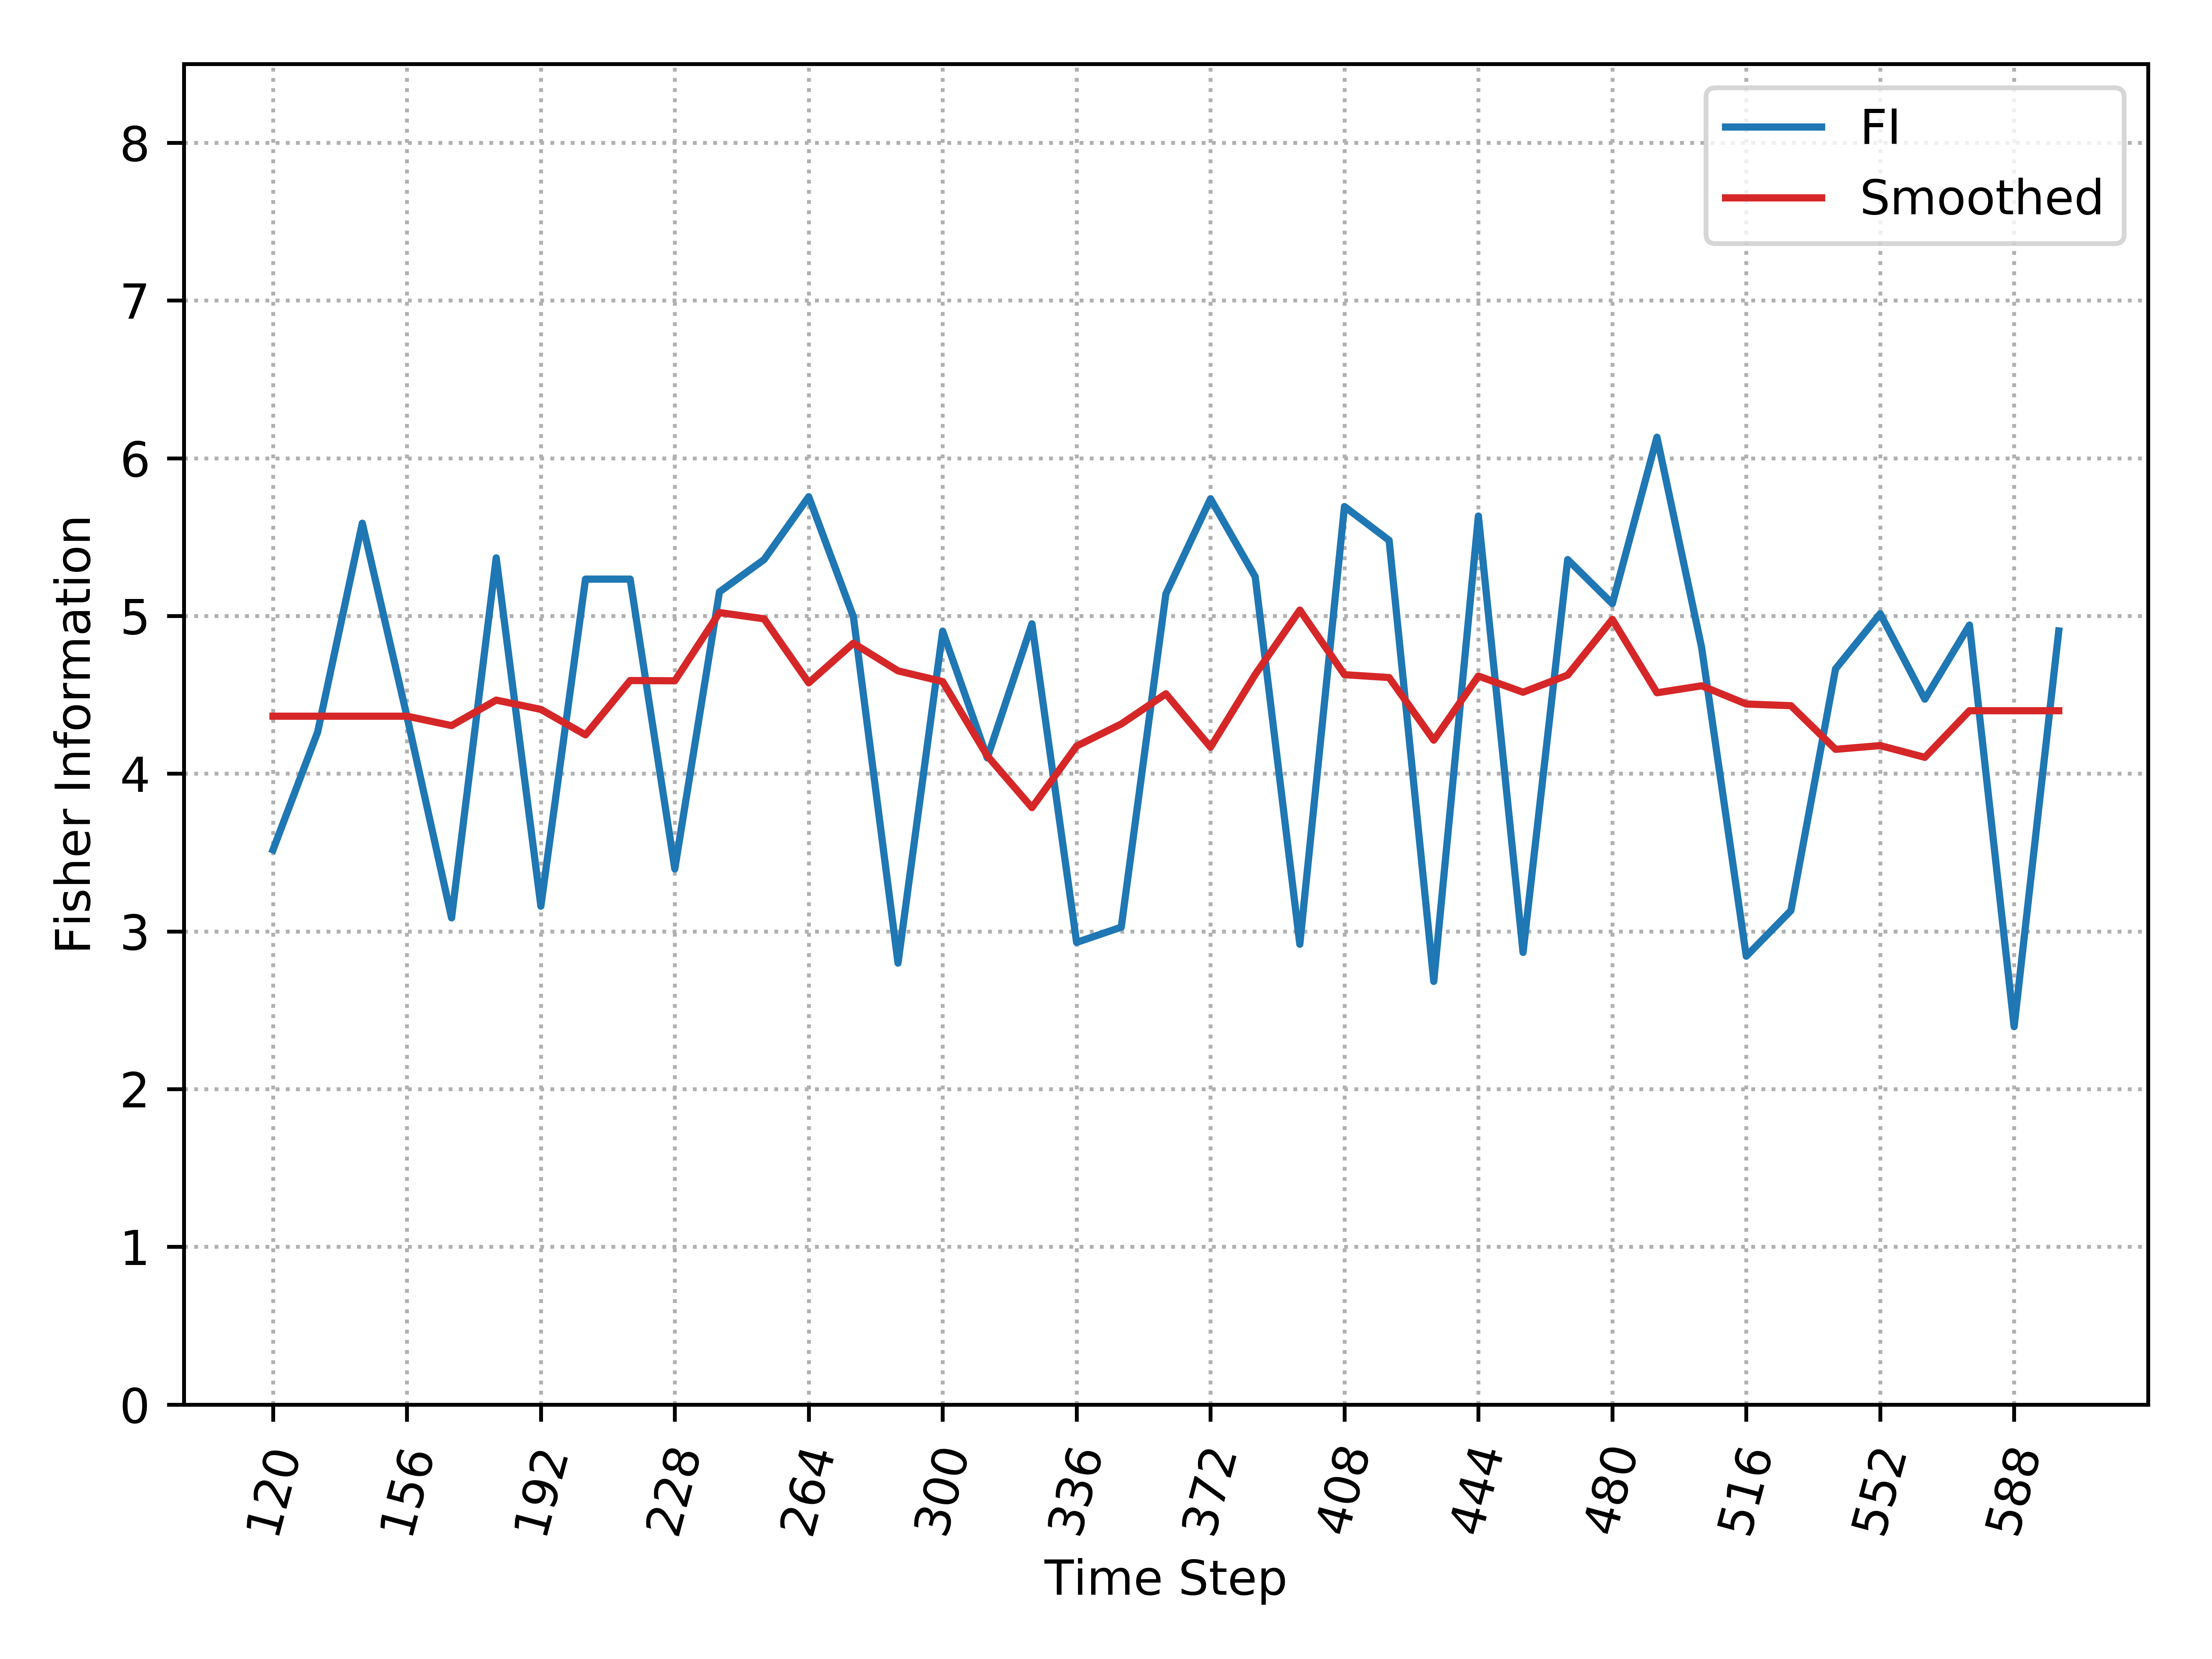

The file beside this chart, header and first rows:
, Time_Step, FI, Smooth_FI
0, 120, 3.517, 4.364
1, 132, 4.264, 4.364
2, 144, 5.588, 4.364
3, 156, 4.364, 4.364
4, 168, 3.086, 4.305
5, 180, 5.368, 4.467
6, 192, 3.16, 4.407
7, 204, 5.234, 4.246
8, 216, 5.234, 4.591
9, 228, 3.396, 4.589
10, 240, 5.153, 5.022
11, 252, 5.358, 4.982
12, 264, 5.756, 4.576
13, 276, 4.996, 4.827
14, 288, 2.799, 4.652
15, 300, 4.903, 4.584
16, 312, 4.1, 4.113
17, 324, 4.95, 3.785
18, 336, 2.93, 4.175
19, 348, 3.027, 4.315
20, 360, 5.14, 4.506
21, 372, 5.743, 4.168
22, 384, 5.249, 4.628
23, 396, 2.918, 5.037
24, 408, 5.694, 4.628
25, 420, 5.48, 4.61
26, 432, 2.683, 4.212
27, 444, 5.634, 4.619
28, 456, 2.867, 4.516
29, 468, 5.358, 4.625
30, 480, 5.078, 4.978
31, 492, 6.133, 4.513
32, 504, 4.8, 4.557
33, 516, 2.843, 4.442
34, 528, 3.132, 4.431
35, 540, 4.664, 4.154
36, 552, 5.015, 4.178
37, 564, 4.472, 4.104
38, 576, 4.942, 4.399
39, 588, 2.396, 4.399
40, 600, 4.905, 4.399
